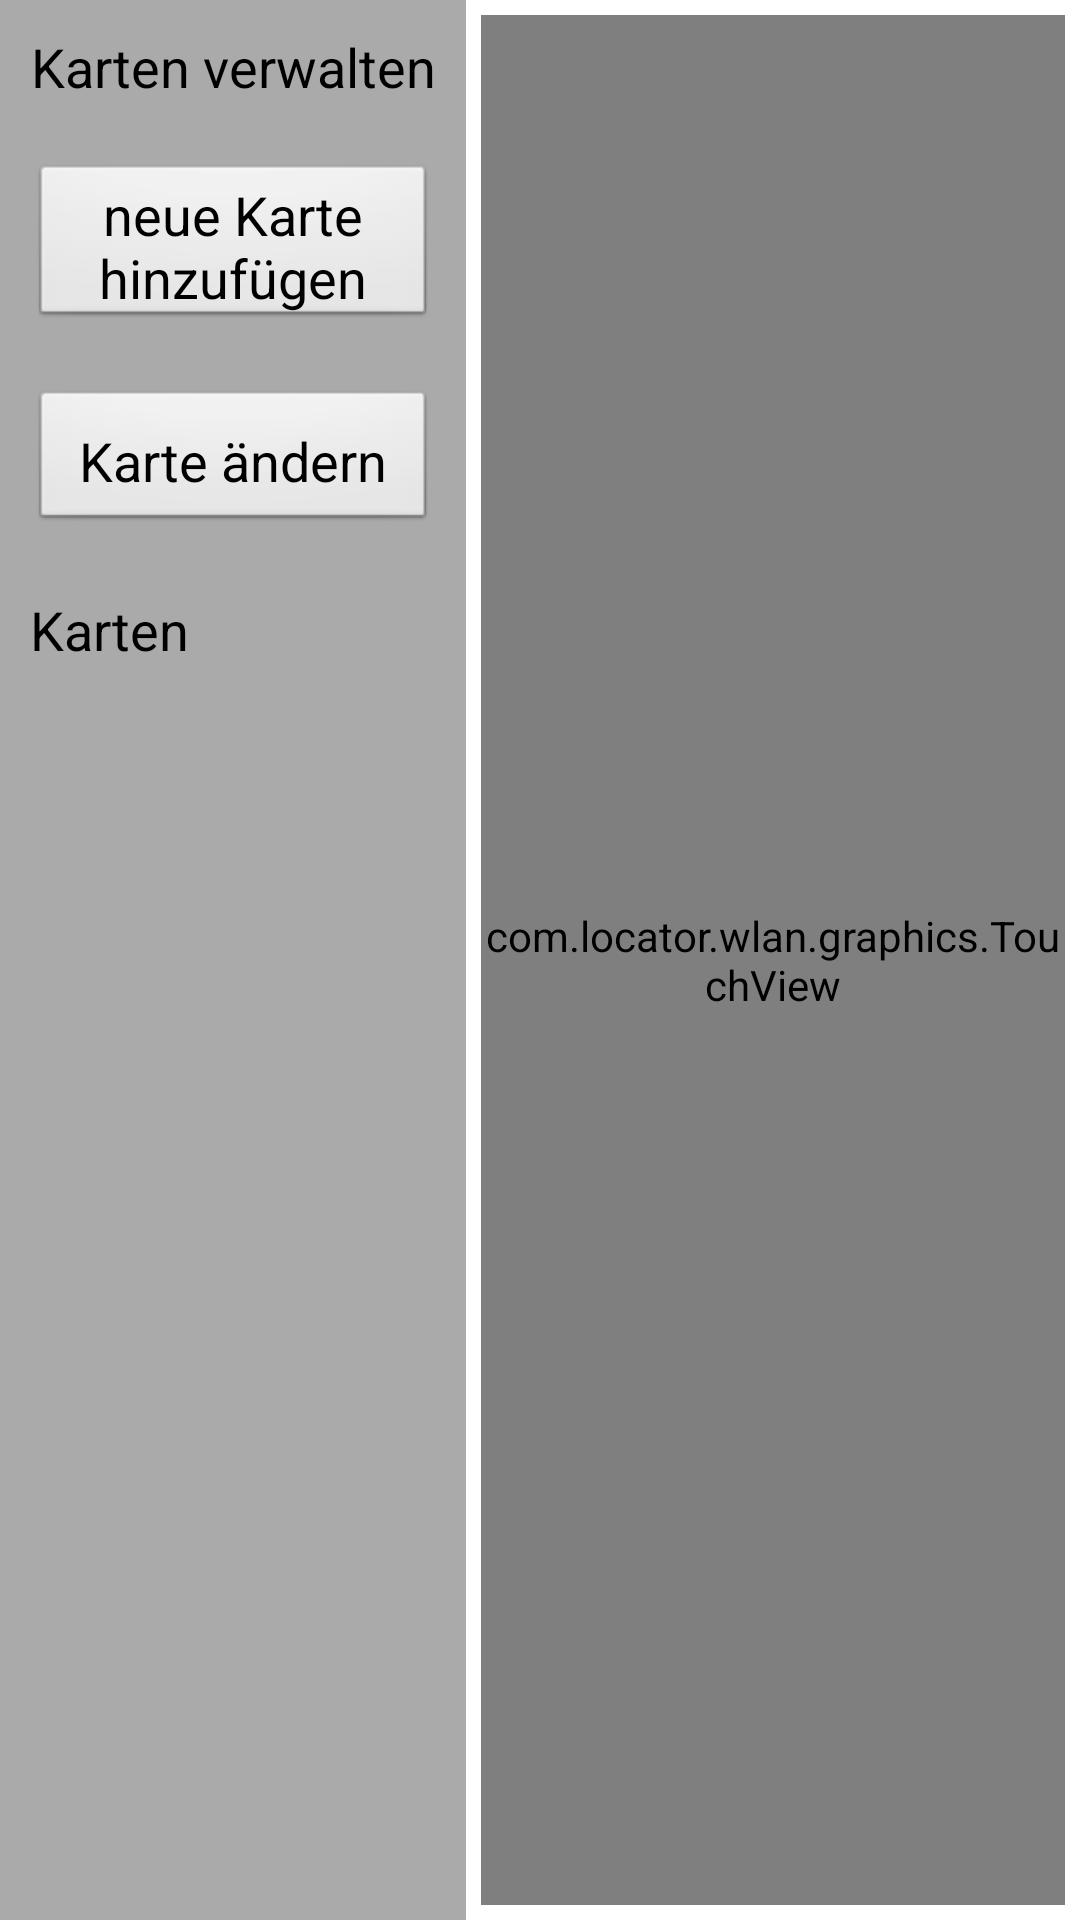

Layout XML and referenced resources for this Android screen:
<!-- AndroidManifest.xml: application theme Theme.locatorstyle -->
<!-- res/layout/managemaps_layout.xml -->
<?xml version="1.0" encoding="utf-8"?>
<LinearLayout xmlns:android="http://schemas.android.com/apk/res/android"
    android:layout_width="match_parent"
    android:layout_height="match_parent"
    android:layout_alignParentLeft="true"
    android:layout_alignParentTop="true"
    android:baselineAligned="false"
    android:gravity="center_horizontal" >









    <LinearLayout
        android:layout_width="wrap_content"
        android:layout_height="match_parent"
        android:layout_gravity="center_vertical|fill_vertical|center_horizontal"
        android:background="@android:color/darker_gray"
        android:gravity="top"
        android:orientation="vertical" >


        <TextView
            android:id="@+id/headline"
            android:layout_width="wrap_content"
            android:layout_height="wrap_content"
            android:layout_margin="10dp"
            android:gravity="center_horizontal"
            android:lines="1"
            android:text="@string/manageMaps"
            android:textAppearance="?android:attr/textAppearanceMedium"
            android:textColor="@android:color/black" />

        <Button
            android:id="@+id/newMap"
            android:layout_width="match_parent"
            android:layout_height="wrap_content"
            android:layout_margin="10dp"
            android:background="@android:drawable/btn_default"
            android:lines="2"
            android:padding="5dp"
            android:text="@string/newMap"
            android:textColor="@android:color/black" />





        <Button
            android:id="@+id/changeMap"
            android:layout_width="match_parent"
            android:layout_height="wrap_content"
            android:layout_margin="10dp"
            android:background="@android:drawable/btn_default"
            android:padding="5dp"
            android:text="@string/changeMap"
            android:textAppearance="?android:attr/textAppearanceMedium"
            android:textColor="@android:color/black" />

        <TextView
            android:id="@+id/mapheading"
            android:layout_width="wrap_content"
            android:layout_height="wrap_content"
            android:layout_margin="10dp"
            android:text="@string/mapsHeading"
            android:textAppearance="?android:attr/textAppearanceMedium"
            android:textColor="@android:color/black" />




        <ListView
            android:id="@+id/mapList"
            android:layout_width="match_parent"
            android:layout_height="wrap_content"
            android:layout_marginBottom="10dp"
            android:layout_marginLeft="10dp"
            android:layout_marginRight="10dp"
            android:background="@android:color/background_light" >

        </ListView>

    </LinearLayout>





    <LinearLayout
        android:layout_width="wrap_content"
        android:layout_height="match_parent"
        android:background="@android:color/background_light"
        android:orientation="vertical" >

        <com.locator.wlan.graphics.TouchView
            android:id="@+id/areaMap"
            android:layout_width="match_parent"
            android:layout_height="match_parent"
            android:layout_margin="5dp" />

    </LinearLayout>

</LinearLayout>
<!-- resources referenced by this layout -->
<resources>
  <string name="changeMap">Karte ändern</string>
  <string name="manageMaps">Karten verwalten</string>
  <string name="mapsHeading">Karten</string>
  <string name="newMap">neue Karte hinzufügen</string>
  <!-- drawable selectable_background_locatorstyle (drawable) -->
  <?xml version="1.0" encoding="utf-8"?>
  <selector xmlns:android="http://schemas.android.com/apk/res/android"
          android:exitFadeDuration="@android:integer/config_mediumAnimTime" >
      <item android:state_pressed="false" android:state_focused="true" android:drawable="@drawable/list_focused_locatorstyle" />
      <item android:state_pressed="true" android:drawable="@drawable/pressed_background_locatorstyle" />
      <item android:drawable="@android:color/transparent" />
  </selector>
  <style name="locatorstyle_PopupMenu" parent="@android:style/Widget.Holo.Light.ListPopupWindow">
          <item name="android:popupBackground">@drawable/menu_dropdown_panel_locatorstyle</item>	
      </style>
  <style name="locatorstyle_DropDownListView" parent="@android:style/Widget.Holo.Light.ListView.DropDown">
          <item name="android:listSelector">@drawable/selectable_background_locatorstyle</item>
      </style>
  <style name="locatorstyle_ActionBarTabStyle" parent="@android:style/Widget.Holo.Light.ActionBar.TabView">
          <item name="android:background">@drawable/tab_indicator_ab_locatorstyle</item>
      </style>
  <style name="locatorstyle_DropDownNav" parent="@android:style/Widget.Holo.Light.Spinner">
          <item name="android:background">@drawable/spinner_background_ab_locatorstyle</item>
          <item name="android:popupBackground">@drawable/menu_dropdown_panel_locatorstyle</item>
          <item name="android:dropDownSelector">@drawable/selectable_background_locatorstyle</item>
      </style>
  <style name="locatorstyle_solid_ActionBar" parent="@android:style/Widget.Holo.Light.ActionBar.Solid">
          <item name="android:background">@drawable/ab_solid_locatorstyle</item>
          <item name="android:backgroundStacked">@drawable/ab_stacked_solid_locatorstyle</item>
          <item name="android:backgroundSplit">@drawable/ab_bottom_solid_locatorstyle</item>
          <item name="android:progressBarStyle">@style/locatorstyle_ProgressBar</item>
      </style>
  <!-- drawable pressed_background_locatorstyle (drawable) -->
  <?xml version="1.0" encoding="utf-8"?>
  <shape xmlns:android="http://schemas.android.com/apk/res/android" android:shape="rectangle">
      <solid android:color="@color/pressed_locatorstyle" />
  </shape>
  <!-- drawable spinner_background_ab_locatorstyle (drawable) -->
  <?xml version="1.0" encoding="utf-8"?>
  <selector xmlns:android="http://schemas.android.com/apk/res/android">
      <item android:state_enabled="false"
          android:drawable="@drawable/spinner_ab_disabled_locatorstyle" />
      <item android:state_pressed="true"
          android:drawable="@drawable/spinner_ab_pressed_locatorstyle" />
      <item android:state_pressed="false" android:state_focused="true"
          android:drawable="@drawable/spinner_ab_focused_locatorstyle" />
      <item android:drawable="@drawable/spinner_ab_default_locatorstyle" />
  </selector>
  <style name="locatorstyle_ProgressBar" parent="@android:style/Widget.Holo.Light.ProgressBar.Horizontal">
          <item name="android:progressDrawable">@drawable/progress_horizontal_locatorstyle</item>
      </style>
  <color name="pressed_locatorstyle">#CC33B5E5</color>
</resources>
